Run: headless pygame with SDL's dummy video driver; simulated clock (each Clock.tick advances the game by its frame time, no real sleeping); random seed 0; keys injected as events and as key.get_pressed() state; no mouse input.
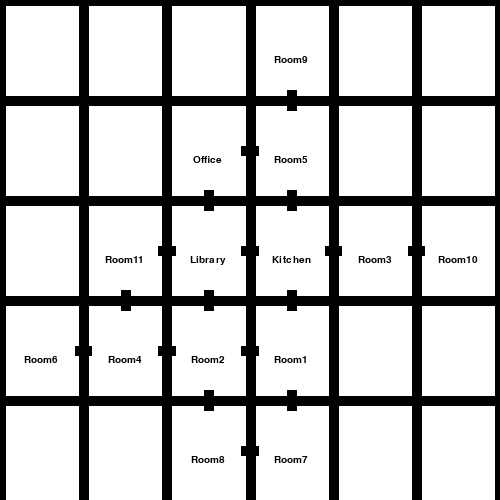
Frame 1 of 4 · flips 1–60 · no input
Frame 2 of 4 · flips 61–180 · tapped SPACE, RETURN · held RIGHT (→), D · screen unchanged from frame 1, image omitted
Frame 3 of 4 · flips 181–300 · held DOWN (↓), S · screen unchanged from frame 2, image omitted
Frame 4 of 4 · flips 301–420 · held LEFT (←), A, UP (↑), W · screen unchanged from frame 3, image omitted

The pygame program that drew these frames:

import pygame

def visualise_map(room_map,neighbours):
    stop = False
    pygame.init()
    pygame.font.init()
    font = pygame.font.SysFont("monospace",15)
    screen = pygame.display.set_mode((500,500))
    screen.fill((255,255,255))
    #get the minimum values of x and y
    min_x, min_y = min([i[0] for i in room_map.values()]), min([i[1] for i in room_map.values()])
    #change all coordinates so that they are all positive
    coordinates = {}
    for room,coord in room_map.items():
        coordinates[room] = (coord[0]-min_x,coord[1]-min_y)
    #calculate how big each section in the grid is and what multipler is required to convert a room coordinate to its screen coord
    max_x, max_y = max([i[0] for i in coordinates.values()]), max([i[1] for i in coordinates.values()])
    multiplier_x, multiplier_y = 500/(max_x+1), 500/(max_y+1)
    center_offset = (multiplier_x/2,multiplier_y/2)
    x,y = 0,0
    #draw out the grid
    while x < 500:
        pygame.draw.line(screen, (0,0,0), (x,0),(x,500),10)
        x += multiplier_x
    while y < 500:
        pygame.draw.line(screen, (0,0,0), (0,y),(500,y),10)
        y += multiplier_y
    #place all labels onto the grid in their places
    for room,coord in coordinates.items():
        label = font.render(room,1,(0,0,0))
        size = font.size(room)
        adj = (size[0]/2,size[1]/2)
        x,y = (coord[0]*multiplier_x+center_offset[0], coord[1]*multiplier_y+center_offset[1])
        screen.blit(label,(x-adj[0],500-(y-adj[1])))
    #black out any unused squares
    for i in range(max_x+1):
        for j in range(max_y+1):
            if (i,j) not in coordinates.values():
                pygame.draw.rect(screen,(0,0,0),(i*multiplier_x,500-(j*multiplier_y),multiplier_x,-multiplier_y))
    #draw a line to represent doors
    for room1,room2,direction in neighbours:
        start = coordinates[room1]
        end = coordinates[room2]
        multipliers = {"east":(1.8,1,0.2,1),"west":(0.2,1,1.8,1),"north":(1,1.8,1,0.2),"south":(1,0.2,1,1.8)}[direction]
        world_start = (start[0]*multiplier_x+center_offset[0]*multipliers[0],500-(start[1]*multiplier_y+center_offset[1]*multipliers[1]))
        world_end = (end[0]*multiplier_x+center_offset[0]*multipliers[2],500-(end[1]*multiplier_y+center_offset[1]*multipliers[3]))
        pygame.draw.line(screen, (0,0,0), world_start, world_end, 10)
    
    #display the world until either escape is pressed or the window is closed
    while not stop:
        pygame.display.update()
        for event in pygame.event.get():
            if event.type == pygame.QUIT:
                stop = True
            if event.type == pygame.KEYDOWN and pygame.key.get_pressed()[pygame.K_ESCAPE]:
                stop = True

    
if __name__ == "__main__":
    room_map = {'Room7': (1, -2), 'Room2': (0, -1), 'Library': (0, 0), 'Room5': (1, 1), 'Room8': (0, -2), 'Room3': (2, 0),
                'Office': (0, 1), 'Room6': (-2, -1), 'Room11': (-1, 0), 'Room1': (1, -1), 'Room10': (3, 0), 'Room9': (1, 2),
                'Kitchen': (1, 0), 'Room4': (-1, -1)}
    neighbours = set([('Kitchen', 'Library', 'west'), ('Room1', 'Kitchen', 'north'), ('Room3', 'Kitchen', 'west'),
                     ('Room4', 'Room2', 'east'), ('Room10', 'Room3', 'west'), ('Room11', 'Library', 'east'),
                     ('Room6', 'Room4', 'east'), ('Room7', 'Room1', 'north'), ('Room11', 'Room4', 'south'),
                     ('Room9', 'Room5', 'south'), ('Room8', 'Room7', 'east'), ('Room2', 'Library', 'north'),
                     ('Room5', 'Kitchen', 'south'), ('Library', 'Office', 'north'), ('Room8', 'Room2', 'north'),
                     ('Room2', 'Room1', 'east'), ('Room5', 'Office', 'west')])

    visualise_map(room_map,neighbours)
    """
    room_map = {"Room1": (0,0),"Room2": (0,1)}
    neighbours = set([("Room1", "Room2", "north")])
    visualise_map(room_map,neighbours)
    """
